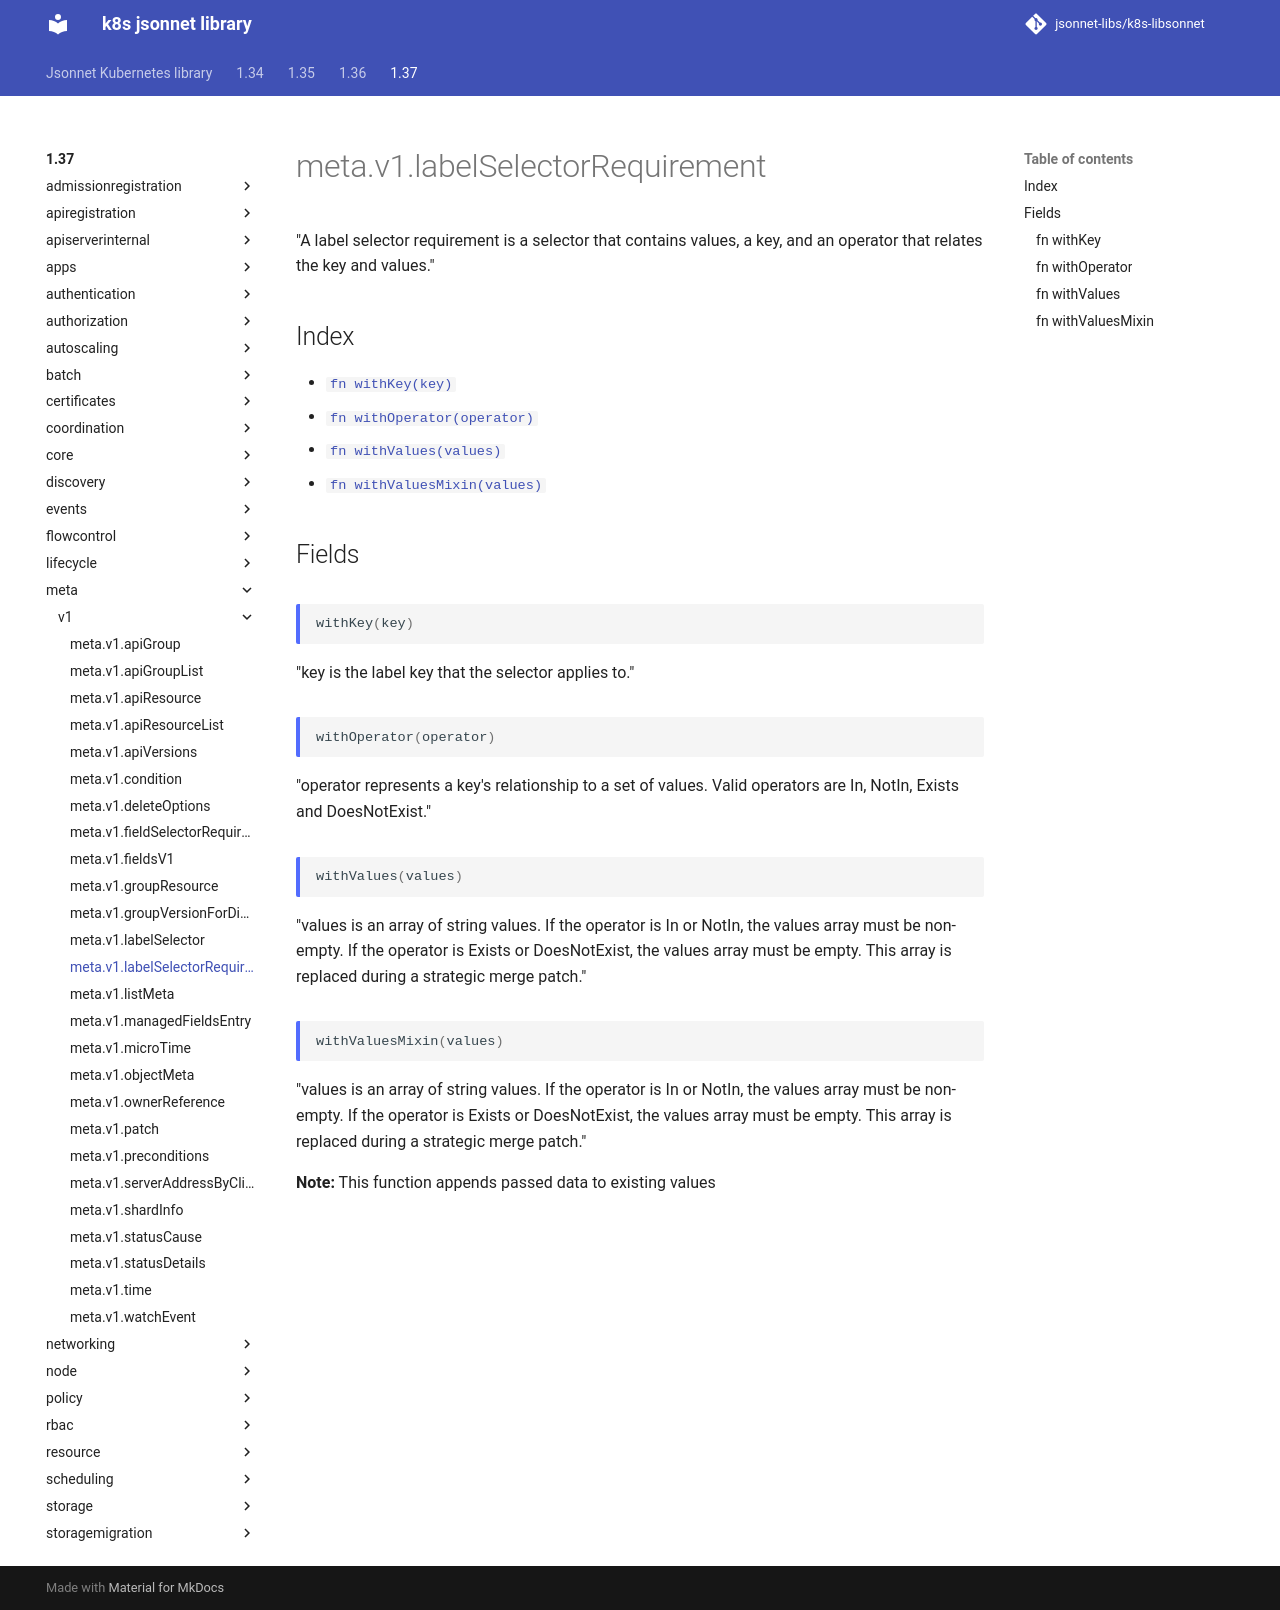

repository: jsonnet-libs/k8s-libsonnet · page: 1.37/meta/v1/labelSelectorRequirement/index.html · generator: mkdocs

---
permalink: /1.37/meta/v1/labelSelectorRequirement/
---

# meta.v1.labelSelectorRequirement

"A label selector requirement is a selector that contains values, a key, and an operator that relates the key and values."

## Index

* [`fn withKey(key)`](#fn-withkey)
* [`fn withOperator(operator)`](#fn-withoperator)
* [`fn withValues(values)`](#fn-withvalues)
* [`fn withValuesMixin(values)`](#fn-withvaluesmixin)

## Fields

### fn withKey

```ts
withKey(key)
```

"key is the label key that the selector applies to."

### fn withOperator

```ts
withOperator(operator)
```

"operator represents a key's relationship to a set of values. Valid operators are In, NotIn, Exists and DoesNotExist."

### fn withValues

```ts
withValues(values)
```

"values is an array of string values. If the operator is In or NotIn, the values array must be non-empty. If the operator is Exists or DoesNotExist, the values array must be empty. This array is replaced during a strategic merge patch."

### fn withValuesMixin

```ts
withValuesMixin(values)
```

"values is an array of string values. If the operator is In or NotIn, the values array must be non-empty. If the operator is Exists or DoesNotExist, the values array must be empty. This array is replaced during a strategic merge patch."

**Note:** This function appends passed data to existing values
